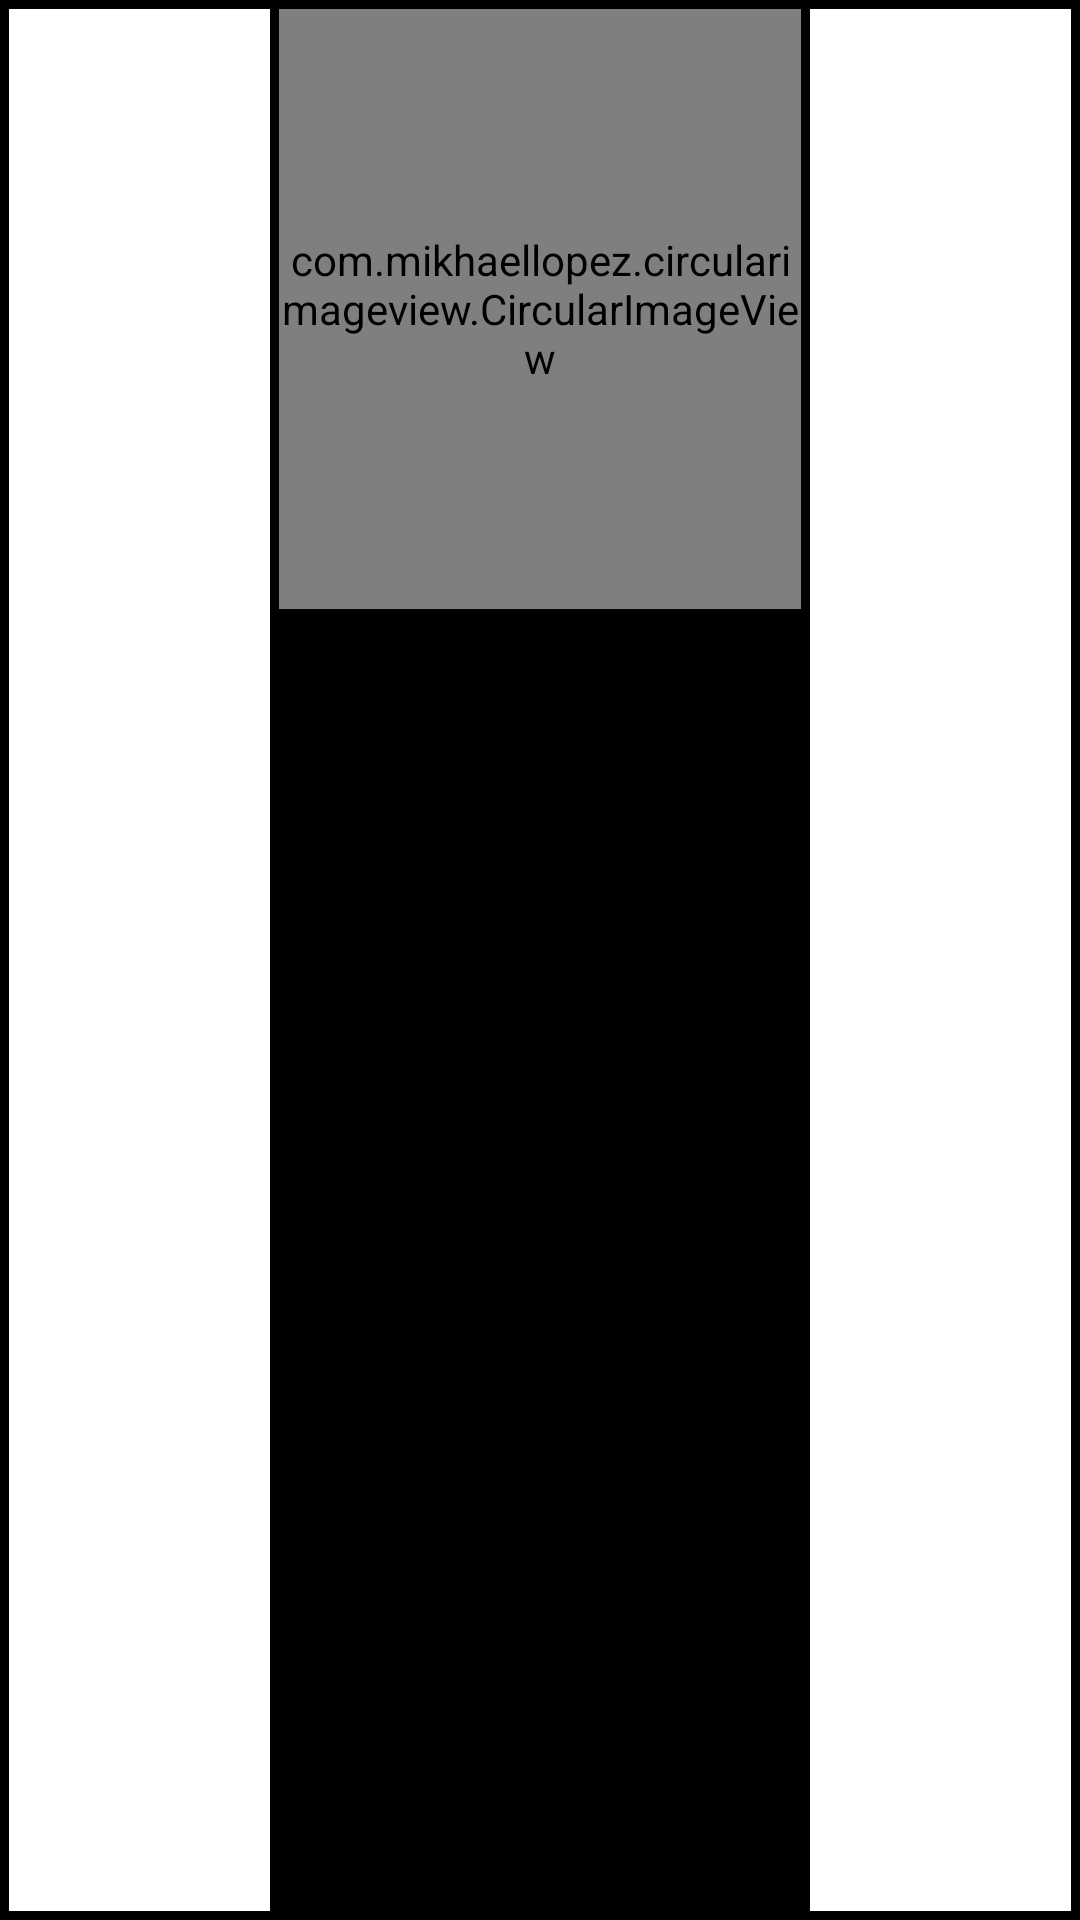

This screen was rendered from an Android layout file. Write that file and the resources it references.
<!-- AndroidManifest.xml: application theme AppTheme.NoActionBar -->
<!-- res/layout/person_item.xml -->
<?xml version="1.0" encoding="utf-8"?>
<LinearLayout xmlns:android="http://schemas.android.com/apk/res/android"
    xmlns:card_view="http://schemas.android.com/apk/res-auto"
    xmlns:tools="http://schemas.android.com/tools"
    xmlns:app="http://schemas.android.com/apk/res-auto"
    android:orientation="vertical"
    android:layout_width="@dimen/dimen180"
    android:layout_height="wrap_content"
    android:background="@color/viewBg"
    android:adjustViewBounds="true">

    <androidx.cardview.widget.CardView
        android:layout_width="match_parent"
        android:layout_height="match_parent"
        android:layout_margin="@dimen/dimen3"
        android:elevation="@dimen/dimen3"
        android:background="@color/viewBg"
        card_view:cardCornerRadius="@dimen/dimen0"
        tools:targetApi="lollipop">

        <RelativeLayout
            android:layout_width="@dimen/dimen180"
            android:layout_height="match_parent"
            android:layout_marginRight="@dimen/dimen3"
            android:layout_marginLeft="@dimen/dimen3"
            android:background="@color/viewBg"
            android:layout_gravity="center">

            <com.mikhaellopez.circularimageview.CircularImageView
                android:id="@+id/image_actor"
                android:layout_width="match_parent"
                android:layout_height="@dimen/dimen200"
                android:layout_marginRight="@dimen/dimen3"
                android:layout_marginLeft="@dimen/dimen3"
                android:scaleType="centerInside"
                app:civ_border_width="@dimen/dimen0" />

            <TextView
                android:id="@+id/text_actor_name"
                android:layout_width="match_parent"
                android:layout_height="@dimen/dimen48"
                android:layout_below="@id/image_actor"
                android:paddingLeft="@dimen/dimen10"
                android:paddingRight="@dimen/dimen10"
                android:paddingTop="@dimen/dimen10"
                android:textColor="@android:color/white"
                android:textSize="@dimen/font17"
                android:textStyle="bold"
                android:maxLength="32"/>

            <TextView
                android:id="@+id/text_character"
                android:layout_width="match_parent"
                android:layout_height="wrap_content"
                android:layout_below="@id/text_actor_name"
                android:paddingLeft="@dimen/dimen10"
                android:paddingRight="@dimen/dimen10"
                android:paddingBottom="@dimen/dimen5"
                android:textColor="@android:color/white"
                android:textSize="@dimen/font13"/>
        </RelativeLayout>

    </androidx.cardview.widget.CardView>

</LinearLayout>
<!-- resources referenced by this layout -->
<resources>
  <color name="viewBg">#000000</color>
  <dimen name="dimen0">0dp</dimen>
  <dimen name="dimen10">10dp</dimen>
  <dimen name="dimen180">180dp</dimen>
  <dimen name="dimen200">200dp</dimen>
  <dimen name="dimen3">3dp</dimen>
  <dimen name="dimen48">48dp</dimen>
  <dimen name="dimen5">5dp</dimen>
  <dimen name="font13">13sp</dimen>
  <dimen name="font17">17sp</dimen>
  <style name="AppTheme.NoActionBar">
          <item name="windowActionBar">false</item>
          <item name="windowNoTitle">true</item>
      </style>
</resources>
